Run: headless pygame with SDL's dummy video driver; simulated clock (each Clock.tick advances the game by its frame time, no real sleeping); random seed 0; keys injected as events and as key.get_pressed() state; no mouse input.
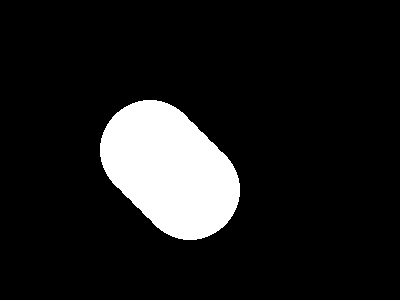
Frame 1 of 4 · flips 1–60 · no input
Frame 2 of 4 · flips 61–180 · tapped SPACE, RETURN · held RIGHT (→), D · screen unchanged from frame 1, image omitted
Frame 3 of 4 · flips 181–300 · held DOWN (↓), S · screen unchanged from frame 2, image omitted
Frame 4 of 4 · flips 301–420 · held LEFT (←), A, UP (↑), W · screen unchanged from frame 3, image omitted

The pygame program that drew these frames:

import pygame
from pygame.constants import QUIT, SCRAP_SELECTION
pygame.init()

WindowSize = [400, 300]
screen = pygame.display.set_mode(WindowSize)
pygame.display.set_caption("Circles")
colour = pygame.color.Color('#FFFFFF')

done = False
circle_center = 200

while not done:

    if circle_center >150:
        circle_center = circle_center - 10

    pygame.draw.circle(screen, colour, [circle_center, circle_center], 50)
    pygame.display.flip()

    for event in pygame.event.get():
        if event.type == pygame.QUIT:
            done = True

pygame.quit()
